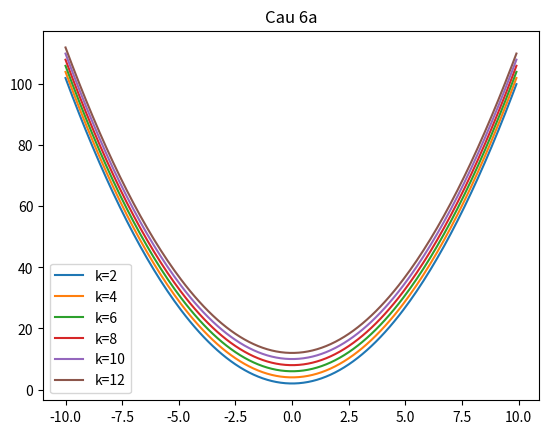

The script that saved this image:
import matplotlib.pyplot as plt
import numpy as np

def f6_a(x, k):
    return x ** 2 + k
    
k = [2, 4, 6, 8, 10, 12]
x = np.arange(-10, 10, 0.1)

for ki in k:
    y = []
    for xi in x:
        y.append(f6_a(xi, ki))
    plt.plot(x, y, label = "k=" + str(ki) )

plt.title("Cau 6a")
plt.legend()
plt.show()